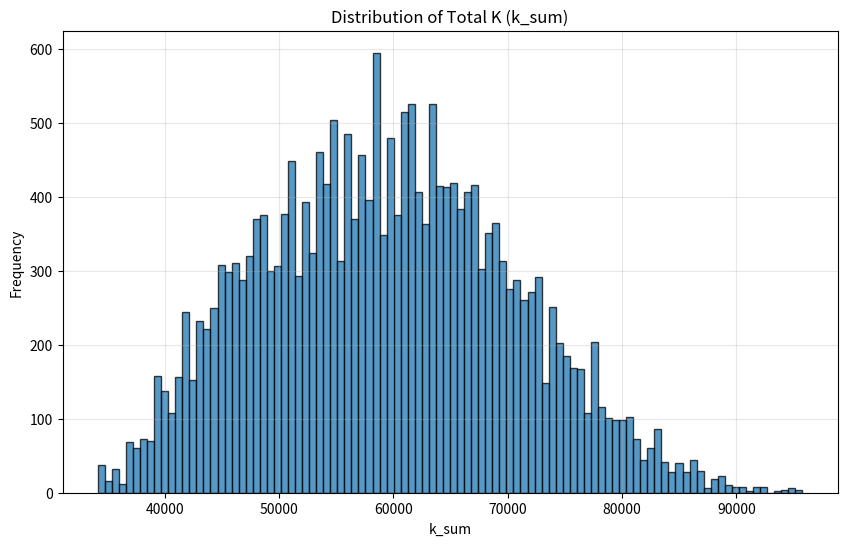
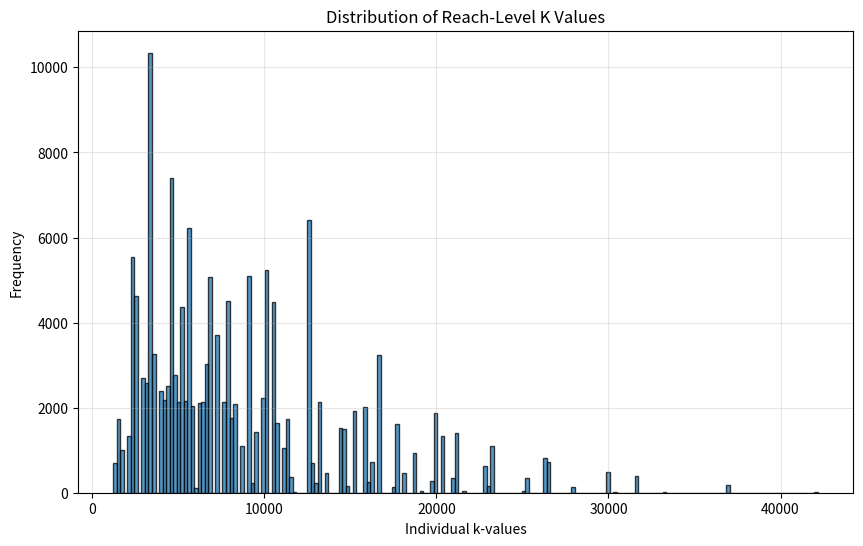

Here is the Python script that generated these plots, in order:
import numpy as np
import random
import pandas as pd
import matplotlib.pyplot as plt
# ---- K utilities ----

def compute_k(L: float, W: float, kb: int = 20, S: float = 1e-3, n: float = 0.35) -> float:
    kb = 20
    S = 1e-3
    n = 0.35
    return (3/5)*n*((L / (S**0.5))*((kb**(2/3))/(W**(2/3))))

def compute_k_array(edges):
    """
    edges: list of (L, W) pairs
    returns: (k_values np.array, k_sum float)
    """
    k_vals = np.array([compute_k(L, W) for (L, W) in edges])
    return k_vals, float(k_vals.sum())

def is_admissible(edges, x=0.3):
    """
    True if Kmax/Kmin <= allowed_ratio
    """
    k_vals, _ = compute_k_array(edges)
    kmin = k_vals.min()
    kmax = k_vals.max()
    k_ratio = kmax / kmin
    allowed_ratio = (1 - x) / x
    return k_ratio <= allowed_ratio

def primary_width_splits(W_total, min_value, min_step, mode="computed", 
                         n_random=10, require_splittable_for_second=False):
    """
    First bifurcation: W_total -> WA + WB.
    If require_splittable_for_second=True, enforce WA >= 2*min_value.
    """
    valid_WA = []
    for WA in range(min_value, W_total - min_value + 1, min_step):
        WB = W_total - WA
        if WB < min_value:
            continue
        if require_splittable_for_second and WA < 2 * min_value:
            continue
        valid_WA.append(WA)

    if mode == "computed":
        return [(WA, W_total - WA) for WA in valid_WA]

    if mode == "equal":
        if W_total % 2 == 0:
            WA = W_total // 2
            WB = WA
            if (not require_splittable_for_second) or (WA >= 2*min_value):
                return [(WA, WB)]
        return []

    if mode == "random":
        if not valid_WA:
            return []
        return [(random.choice(valid_WA), W_total - random.choice(valid_WA))
                for _ in range(n_random)]

    raise ValueError(f"Unknown mode for primary splits: {mode}")

def secondary_width_splits(WA, min_value, min_step, mode="computed", n_random=10):
    """
    Second bifurcation on branch A: WA -> WA2 + WC.
    WA must be >= 2 * min_value or no splits returned.
    Returns list of (WC, WA2).
    """
    if WA < 2 * min_value:
        return []

    valid_WC = []
    for WC in range(min_value, WA - min_value + 1, min_step):
        WA2 = WA - WC
        if WA2 < min_value:
            continue
        valid_WC.append(WC)

    if mode == "computed":
        return [(WC, WA - WC) for WC in valid_WC]

    if mode == "equal":
        if WA % 2 == 0 and WA >= 2 * min_value:
            WC = WA // 2
            WA2 = WA - WC
            if WA2 >= min_value:
                return [(WC, WA2)]
        return []

    if mode == "random":
        if not valid_WC:
            return []
        return [(random.choice(valid_WC), WA - random.choice(valid_WC))
                for _ in range(n_random)]

    raise ValueError(f"Unknown mode for secondary splits: {mode}")

def enumerate_networks(
    bifurcations=1,
    L=100_000,
    W_total=100,
    min_ratio=5,
    domain_width=100,
    min_width_value=10,
    min_width_step=10,
    width_mode_primary="computed",
    width_mode_secondary="computed",
    n_random_primary=20,
    n_random_secondary=20,
    x=0.3
):
    """
    bifurcations = 1 or 2 (for now).
    Returns a list of dicts; each dict describes one admissible network.
    """
    jump = min_ratio * domain_width
    assert L % jump == 0, "L must be divisible by jump."
    n_steps = L // jump

    results = []
    n_tested = 0
    # ----- loop over main split/rejoin points -----
    for i_s in range(1, n_steps - 1):          # start of parallel region
        for i_e in range(i_s + 1, n_steps):    # end of parallel region
            L_up   = (i_s) * jump
            L_par  = (i_e - i_s) * jump
            L_down = (n_steps - i_e) * jump

            # primary width splits
            prim_splits = primary_width_splits(
                W_total,
                min_value=min_width_value,
                min_step=min_width_step,
                mode=width_mode_primary,
                n_random=n_random_primary,
                require_splittable_for_second=(bifurcations >= 2)
            )

            for WA, WB in prim_splits:
                if bifurcations == 1:
                    # --- simple 4-edge network ---
                    edges = [
                        (L_up,   W_total),  # E1_up
                        (L_par,  WA),       # E2A
                        (L_par,  WB),       # E2B
                        (L_down, W_total),  # E3_down
                    ]
                    n_tested += 1   # <-- ADD HERE
                    if not is_admissible(edges, x=x):
                        continue

                    k_vals, k_sum = compute_k_array(edges)
                    results.append({
                        "bifurcations": 1,
                        "i_s": i_s,
                        "i_e": i_e,
                        "x_s": i_s*jump,
                        "x_e": i_e*jump,
                        "WA": WA,
                        "WB": WB,
                        "edges": [
                            {"name": "E1_up",   "L": L_up,  "W": W_total},
                            {"name": "E2A",     "L": L_par, "W": WA},
                            {"name": "E2B",     "L": L_par, "W": WB},
                            {"name": "E3_down", "L": L_down, "W": W_total},
                        ],
                        "k_values": k_vals,
                        "k_sum": k_sum,
                    })

                elif bifurcations == 2:
                    # --- refine inside the parallel region ---
                    # indices within (i_s, i_e) for second bifurcation
                    for jA in range(i_s + 1, i_e):       # split on A
                        for jB in range(jA + 1, i_e):    # split on B, forward: jA < jB
                            L_A1 = (jA - i_s) * jump
                            L_A2 = (i_e - jA) * jump
                            L_B1 = (jB - i_s) * jump
                            L_B2 = (i_e - jB) * jump
                            L_C  = (jB - jA) * jump

                            # lengths are guaranteed >= jump by index ranges

                            # secondary width splits: WA -> WA2 + WC
                            sec_splits = secondary_width_splits(
                                WA,
                                min_value=min_width_value,
                                min_step=min_width_step,
                                mode=width_mode_secondary,
                                n_random=n_random_secondary
                            )
                            if not sec_splits:
                                continue

                            for WC, WA2 in sec_splits:
                                # widths:
                                W_A1 = WA           # upstream A
                                W_A2 = WA2          # downstream A
                                W_B1 = WB           # upstream B
                                W_B2 = WB + WC      # downstream B (B2 + crossover)
                                W_C  = WC

                                edges = [
                                    (L_up,  W_total),  # E1_up
                                    (L_A1, W_A1),      # E2A1
                                    (L_A2, W_A2),      # E2A2
                                    (L_B1, W_B1),      # E2B1
                                    (L_B2, W_B2),      # E2B2
                                    (L_C,  W_C),       # Crossover
                                    (L_down, W_total)  # E3_down
                                ]
                                n_tested += 1
                                if not is_admissible(edges, x=x):
                                    continue

                                k_vals, k_sum = compute_k_array(edges)
                                results.append({
                                    "bifurcations": 2,
                                    "i_s": i_s,
                                    "i_e": i_e,
                                    "jA": jA,
                                    "jB": jB,
                                    "x_s": i_s * jump,
                                    "x_e": i_e * jump,
                                    "x_A_split": jA * jump,
                                    "x_B_split": jB * jump,
                                    "WA": WA,
                                    "WB": WB,
                                    "WC": WC,
                                    "edges": [
                                        {"name": "E1_up",   "L": L_up,  "W": W_total},
                                        {"name": "E2A1",    "L": L_A1,  "W": W_A1},
                                        {"name": "E2A2",    "L": L_A2,  "W": W_A2},
                                        {"name": "E2B1",    "L": L_B1,  "W": W_B1},
                                        {"name": "E2B2",    "L": L_B2,  "W": W_B2},
                                        {"name": "E_cross", "L": L_C,   "W": W_C},
                                        {"name": "E3_down", "L": L_down, "W": W_total},
                                    ],
                                    "k_values": k_vals,
                                    "k_sum": k_sum,
                                })
                else:
                    raise NotImplementedError("Currently supports bifurcations = 1 or 2 only.")

    return results, n_tested



# ---------------------------------------------------------------
# 1. Convert results to DataFrame
# ---------------------------------------------------------------

def results_to_dataframe(results, n_tested):
    """
    Convert list of result dictionaries from enumerate_networks()
    into a pandas DataFrame.

    Adds:
        - n_tested column: total number of combinations evaluated
        - edges_str: stringified list of edges
        - k_values_list: python list representation of k-values
    """
    if len(results) == 0:
        df = pd.DataFrame(columns=[
            "bifurcations", "i_s", "i_e", "jA", "jB",
            "WA", "WB", "WC", "k_sum", "n_tested"
        ])
        return df

    df = pd.DataFrame(results)

    # stringify edges to preserve structure
    df["edges_str"] = df["edges"].apply(lambda e: str(e))

    # convert k arrays to lists
    df["k_values_list"] = df["k_values"].apply(lambda arr: arr.tolist())

    # total number of tested combos (same for all rows)
    df["n_tested"] = n_tested

    return df


# ---------------------------------------------------------------
# 2. Histogram: distribution of k_sum
# ---------------------------------------------------------------

def plot_k_sum_distribution(df, bins=50):
    """
    Plot histogram of k_sum distribution.
    Works correctly in VS Code (plt.show()).
    """
    if df.empty:
        print("DataFrame is empty, nothing to plot.")
        return

    plt.figure(figsize=(10, 6))
    plt.hist(df["k_sum"], bins=bins, edgecolor="black", alpha=0.75)
    plt.xlabel("k_sum")
    plt.ylabel("Frequency")
    plt.title("Distribution of Total K (k_sum)")
    plt.grid(alpha=0.3)
    plt.show()


# ---------------------------------------------------------------
# 3. Histogram: distribution of all individual k-values
# ---------------------------------------------------------------

def plot_all_k_values(df, bins=50):
    """
    Flatten all k-values and display histogram.
    """
    if df.empty:
        print("DataFrame empty, nothing to plot.")
        return

    all_k = []
    for k_list in df["k_values_list"]:
        all_k.extend(k_list)

    plt.figure(figsize=(10, 6))
    plt.hist(all_k, bins=bins, edgecolor="black", alpha=0.75)
    plt.xlabel("Individual k-values")
    plt.ylabel("Frequency")
    plt.title("Distribution of Reach-Level K Values")
    plt.grid(alpha=0.3)
    plt.show()



res, n_tested = enumerate_networks(
    bifurcations=2,
    L=10000,
    W_total=100,
    min_ratio=5,
    domain_width=100,
    min_width_value=10,
    min_width_step=10,
    width_mode_primary="computed",
    width_mode_secondary="computed",
    n_random_primary=20,
    n_random_secondary=20,
    x=0.1)


print("Admissible:", len(res))
print("Total tested:", n_tested)
print(f"Acceptance rate: {np.round((len(res) / n_tested)*100,2)}%")

df = results_to_dataframe(res, n_tested)
plot_k_sum_distribution(df, bins = 100)
plot_all_k_values(df, bins = 200)
